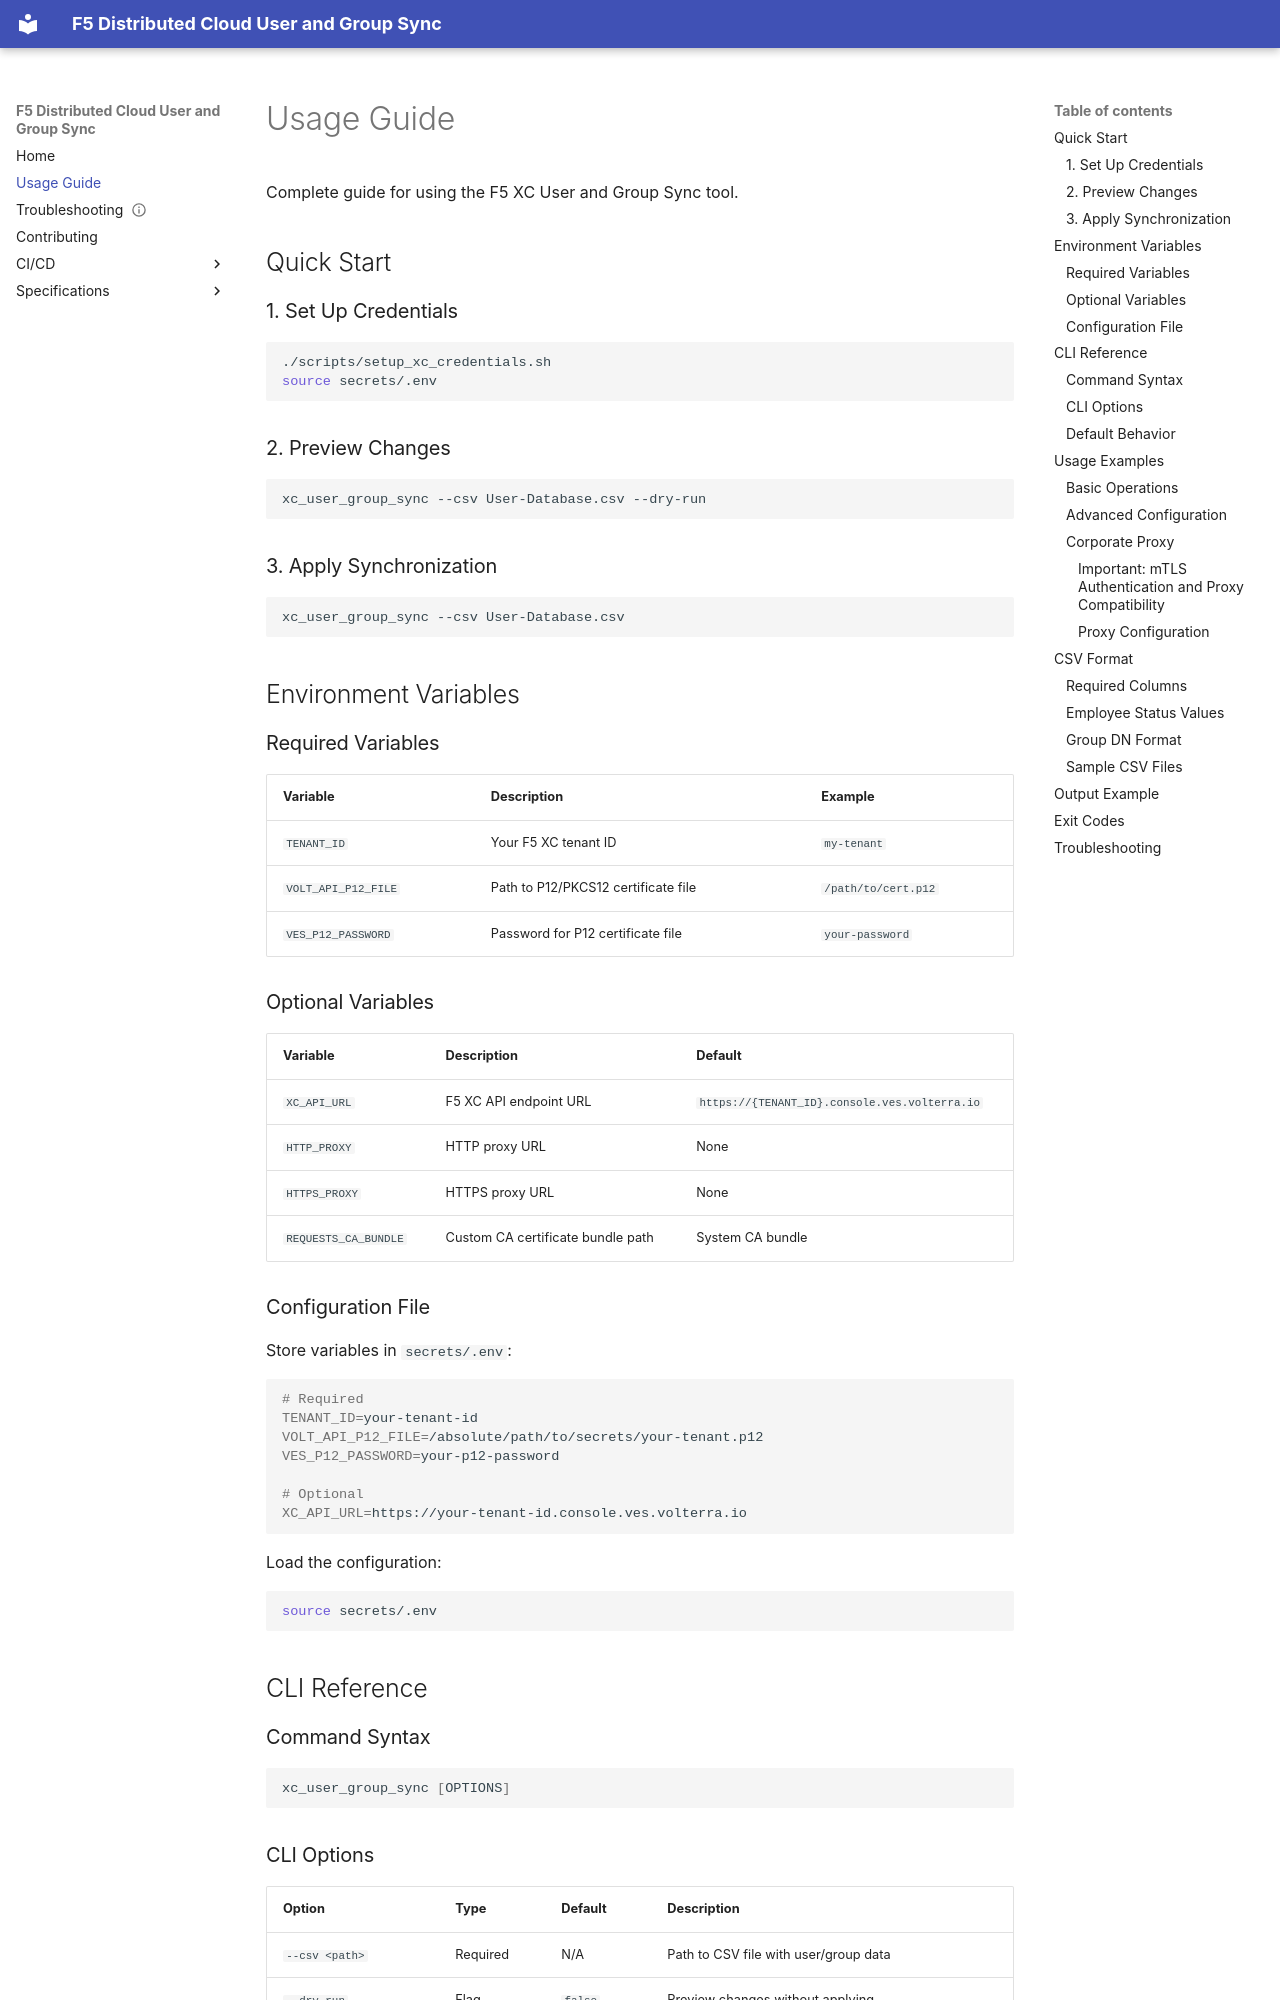

repository: robinmordasiewicz/f5-xc-user-group-sync · page: usage/index.html · generator: mkdocs

# Usage Guide

Complete guide for using the F5 XC User and Group Sync tool.

## Quick Start

### 1. Set Up Credentials

```bash
./scripts/setup_xc_credentials.sh
source secrets/.env
```

### 2. Preview Changes

```bash
xc_user_group_sync --csv User-Database.csv --dry-run
```

### 3. Apply Synchronization

```bash
xc_user_group_sync --csv User-Database.csv
```

## Environment Variables

### Required Variables

| Variable | Description | Example |
|----------|-------------|---------|
| `TENANT_ID` | Your F5 XC tenant ID | `my-tenant` |
| `VOLT_API_P12_FILE` | Path to P12/PKCS12 certificate file | `/path/to/cert.p12` |
| `VES_P12_PASSWORD` | Password for P12 certificate file | `your-password` |

### Optional Variables

| Variable | Description | Default |
|----------|-------------|---------|
| `XC_API_URL` | F5 XC API endpoint URL | `https://{TENANT_ID}.console.ves.volterra.io` |
| `HTTP_PROXY` | HTTP proxy URL | None |
| `HTTPS_PROXY` | HTTPS proxy URL | None |
| `REQUESTS_CA_BUNDLE` | Custom CA certificate bundle path | System CA bundle |

### Configuration File

Store variables in `secrets/.env`:

```bash
# Required
TENANT_ID=your-tenant-id
VOLT_API_P12_FILE=/absolute/path/to/secrets/your-tenant.p12
VES_P12_PASSWORD=your-p12-password

# Optional
XC_API_URL=https://your-tenant-id.console.ves.volterra.io
```

Load the configuration:

```bash
source secrets/.env
```

## CLI Reference

### Command Syntax

```bash
xc_user_group_sync [OPTIONS]
```

### CLI Options

| Option | Type | Default | Description |
|--------|------|---------|-------------|
| `--csv <path>` | Required | N/A | Path to CSV file with user/group data |
| `--dry-run` | Flag | `false` | Preview changes without applying |
| `--prune` | Flag | `false` | Delete users/groups in F5 XC not in CSV |
| `--log-level <level>` | Choice | `info` | Logging verbosity: `debug`, `info`, `warn`, `error` |
| `--timeout <seconds>` | Integer | `30` | HTTP request timeout |
| `--max-retries <n>` | Integer | `3` | Maximum retries for API errors |
| `--proxy <url>` | String | None | Proxy URL (e.g., `http://proxy:8080`) |
| `--ca-bundle <path>` | Path | None | Custom CA certificate bundle for SSL verification |
| `--no-verify` | Flag | `false` | Disable SSL verification (insecure, debugging only) |

### Default Behavior

By default, the tool synchronizes **both users and groups**:

- Creates users and groups from CSV that don't exist in F5 XC
- Updates existing users and groups to match CSV data
- Does **not** delete anything unless `--prune` flag is specified

## Usage Examples
